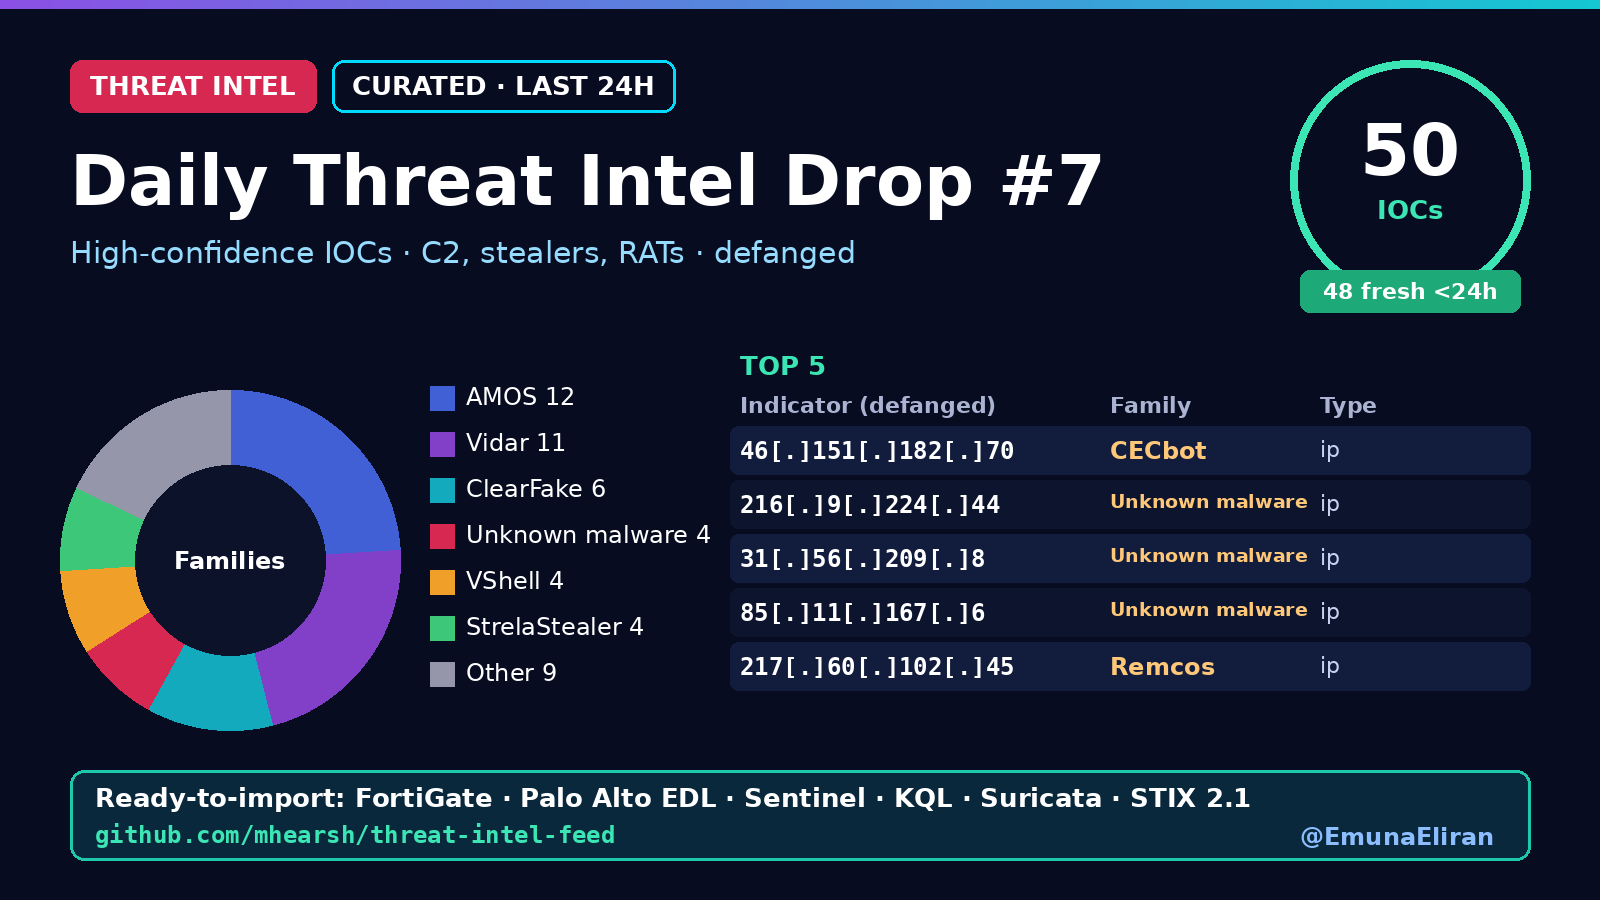

Source data for this figure (header and first rows):
indicator, indicator_defanged, type, family, confidence, first_seen, tags, first_published
46.151.182.70, 46[.]151[.]182[.]70, ip, CECbot, 83, 2026-10-30T05:57Z, cecbot;ip;T1071;T1105, 2026-10-30T05:20:54Z
216.9.224.44, 216[.]9[.]224[.]44, ip, Unknown malware, 77, 2026-10-29T20:51Z, unknown-malware;ip;T1071;T1105, 2026-10-29T20:17:52Z
31.56.209.8, 31[.]56[.]209[.]8, ip, Unknown malware, 77, 2026-10-29T17:33Z, unknown-malware;ip;T1071;T1105, 2026-10-29T16:54:03Z
85.11.167.6, 85[.]11[.]167[.]6, ip, Unknown malware, 77, 2026-10-29T17:33Z, unknown-malware;ip;T1071;T1105, 2026-10-29T16:54:03Z
217.60.102.45, 217[.]60[.]102[.]45, ip, Remcos, 77, 2026-10-29T14:51Z, remcos;ip;T1071;T1105, 2026-10-29T14:14:57Z
62.60.226.22, 62[.]60[.]226[.]22, ip, Stealc, 77, 2026-10-29T14:51Z, stealc;ip;T1071;T1105, 2026-10-29T14:14:57Z
0337db6ec34f1160c5c80f7da4877283ddfc1912…, 0337db6ec34f1160c5c80f7da4877283ddfc1912…, sha256, AMOS, 74, 2026-10-30T07:57Z, amos;sha256;T1071;T1105, 2026-10-30T07:21:03Z
08d6d24d5977b10af0f1ba4e978290756ac78a61…, 08d6d24d5977b10af0f1ba4e978290756ac78a61…, sha256, AMOS, 74, 2026-10-30T07:57Z, amos;sha256;T1071;T1105, 2026-10-30T07:21:03Z
08e616b2c9c93634fb2adf6850012c00abd5fe6d…, 08e616b2c9c93634fb2adf6850012c00abd5fe6d…, sha256, AMOS, 74, 2026-10-30T07:57Z, amos;sha256;T1071;T1105, 2026-10-30T07:21:03Z
0b86508095980aa07e11f4accc189e679274884f…, 0b86508095980aa07e11f4accc189e679274884f…, sha256, AMOS, 74, 2026-10-30T07:57Z, amos;sha256;T1071;T1105, 2026-10-30T07:21:03Z
0cd66f0ec208d3c86120f40c150482c4668b95f1…, 0cd66f0ec208d3c86120f40c150482c4668b95f1…, sha256, AMOS, 74, 2026-10-30T07:57Z, amos;sha256;T1071;T1105, 2026-10-30T07:21:03Z
104.168.7.227, 104[.]168[.]7[.]227, ip, Remcos, 74, 2026-10-30T07:57Z, remcos;ip;T1071;T1105, 2026-10-30T07:21:03Z
104.248.16.36, 104[.]248[.]16[.]36, ip, Jackskid, 74, 2026-10-30T07:57Z, jackskid;ip;T1071;T1105, 2026-10-30T07:21:03Z
106.12.47.232, 106[.]12[.]47[.]232, ip, VShell, 74, 2026-10-30T07:57Z, vshell;ip;T1071;T1105, 2026-10-30T07:21:03Z
154.91.49.165, 154[.]91[.]49[.]165, ip, VShell, 74, 2026-10-30T07:57Z, vshell;ip;T1071;T1105, 2026-10-30T07:21:03Z
154.91.49.166, 154[.]91[.]49[.]166, ip, VShell, 74, 2026-10-30T07:57Z, vshell;ip;T1071;T1105, 2026-10-30T07:21:03Z
154.91.49.167, 154[.]91[.]49[.]167, ip, VShell, 74, 2026-10-30T07:57Z, vshell;ip;T1071;T1105, 2026-10-30T07:21:03Z
282a0fef58670759e8aa838d87698af9f843227c…, 282a0fef58670759e8aa838d87698af9f843227c…, sha256, AMOS, 74, 2026-10-30T07:57Z, amos;sha256;T1071;T1105, 2026-10-30T07:21:03Z
2883ede4cf3c998d9a0ef8f35f7a17a425b37891…, 2883ede4cf3c998d9a0ef8f35f7a17a425b37891…, sha256, AMOS, 74, 2026-10-30T07:57Z, amos;sha256;T1071;T1105, 2026-10-30T07:21:03Z
295debeb9672c844e0bf64895c1761f7ce2d65e4…, 295debeb9672c844e0bf64895c1761f7ce2d65e4…, sha256, AMOS, 74, 2026-10-30T07:57Z, amos;sha256;T1071;T1105, 2026-10-30T07:21:03Z
34fc1803f5ae3f100f41d47a7487dfbd6c1c477a…, 34fc1803f5ae3f100f41d47a7487dfbd6c1c477a…, sha256, AMOS, 74, 2026-10-30T07:57Z, amos;sha256;T1071;T1105, 2026-10-30T07:21:03Z
48f3883fa0233f8cfd05c253ea930287422cde79…, 48f3883fa0233f8cfd05c253ea930287422cde79…, sha256, AMOS, 74, 2026-10-30T07:57Z, amos;sha256;T1071;T1105, 2026-10-30T07:21:03Z
5bc1255a3c70c3aa10a898a3bddd8f02093ed006…, 5bc1255a3c70c3aa10a898a3bddd8f02093ed006…, sha256, AMOS, 74, 2026-10-30T07:57Z, amos;sha256;T1071;T1105, 2026-10-30T07:21:03Z
5c8ac1a69de316b3a97dee3731d59590e5a500f9…, 5c8ac1a69de316b3a97dee3731d59590e5a500f9…, sha256, AMOS, 74, 2026-10-30T07:57Z, amos;sha256;T1071;T1105, 2026-10-30T07:21:03Z
cm.afktogel.org, cm[.]afktogel[.]org, domain, Vidar, 74, 2026-10-30T07:57Z, vidar;domain;T1071;T1105, 2026-10-30T07:21:03Z
farenaw.cc, farenaw[.]cc, domain, Unknown Stealer, 74, 2026-10-30T07:57Z, unknown-stealer;domain;T1071;T1105, 2026-10-30T07:21:03Z
https://85.11.161.54/data, hxxps://85[.]11[.]161[.]54/data, url, Unknown malware, 74, 2026-10-30T07:57Z, unknown-malware;url;T1071;T1105, 2026-10-30T07:21:03Z
https://cm.afktogel.org/, hxxps://cm[.]afktogel[.]org/, url, Vidar, 74, 2026-10-30T07:57Z, vidar;url;T1071;T1105, 2026-10-30T07:21:03Z
https://dk.ajuna88.org/b/, hxxps://dk[.]ajuna88[.]org/b/, url, Vidar, 74, 2026-10-30T07:57Z, vidar;url;T1071;T1105, 2026-10-30T07:21:03Z
https://dk.ajuna88.org/ct/, hxxps://dk[.]ajuna88[.]org/ct/, url, Vidar, 74, 2026-10-30T07:57Z, vidar;url;T1071;T1105, 2026-10-30T07:21:03Z
https://dk.ajuna88.org/cz/, hxxps://dk[.]ajuna88[.]org/cz/, url, Vidar, 74, 2026-10-30T07:57Z, vidar;url;T1071;T1105, 2026-10-30T07:21:03Z
https://dk.ajuna88.org/lc/, hxxps://dk[.]ajuna88[.]org/lc/, url, Vidar, 74, 2026-10-30T07:57Z, vidar;url;T1071;T1105, 2026-10-30T07:21:03Z
https://dk.ajuna88.org/lf/, hxxps://dk[.]ajuna88[.]org/lf/, url, Vidar, 74, 2026-10-30T07:57Z, vidar;url;T1071;T1105, 2026-10-30T07:21:03Z
https://dk.ajuna88.org/o1/, hxxps://dk[.]ajuna88[.]org/o1/, url, Vidar, 74, 2026-10-30T07:57Z, vidar;url;T1071;T1105, 2026-10-30T07:21:03Z
https://dk.ajuna88.org/uq/, hxxps://dk[.]ajuna88[.]org/uq/, url, Vidar, 74, 2026-10-30T07:57Z, vidar;url;T1071;T1105, 2026-10-30T07:21:03Z
https://dk.ajuna88.org/wy/, hxxps://dk[.]ajuna88[.]org/wy/, url, Vidar, 74, 2026-10-30T07:57Z, vidar;url;T1071;T1105, 2026-10-30T07:21:03Z
https://dk.ajuna88.org/zq/, hxxps://dk[.]ajuna88[.]org/zq/, url, Vidar, 74, 2026-10-30T07:57Z, vidar;url;T1071;T1105, 2026-10-30T07:21:03Z
https://farenaw.cc/gate/chunk, hxxps://farenaw[.]cc/gate/chunk, url, Unknown Stealer, 74, 2026-10-30T07:57Z, unknown-stealer;url;T1071;T1105, 2026-10-30T07:21:03Z
vt0potv8.bossbey1.click, vt0potv8[.]bossbey1[.]click, domain, ClearFake, 74, 2026-10-30T07:57Z, clearfake;domain;T1071;T1105, 2026-10-30T07:21:03Z
22ed84bl.georgelounge.bar, 22ed84bl[.]georgelounge[.]bar, domain, ClearFake, 74, 2026-10-30T05:57Z, clearfake;domain;T1071;T1105, 2026-10-30T05:20:54Z
9e9tjipz.bossbeyavrupa.store, 9e9tjipz[.]bossbeyavrupa[.]store, domain, ClearFake, 74, 2026-10-30T05:57Z, clearfake;domain;T1071;T1105, 2026-10-30T05:20:54Z
bossbeyalpha.click, bossbeyalpha[.]click, domain, ClearFake, 74, 2026-10-30T05:57Z, clearfake;domain;T1071;T1105, 2026-10-30T05:20:54Z
bossbeyanadolu.store, bossbeyanadolu[.]store, domain, ClearFake, 74, 2026-10-30T05:57Z, clearfake;domain;T1071;T1105, 2026-10-30T05:20:54Z
bossbeyavrupa.store, bossbeyavrupa[.]store, domain, ClearFake, 74, 2026-10-30T05:57Z, clearfake;domain;T1071;T1105, 2026-10-30T05:20:54Z
branthtech.com.br, branthtech[.]com[.]br, domain, StrelaStealer, 74, 2026-10-30T05:57Z, strelastealer;domain;T1071;T1105, 2026-10-30T05:20:54Z
chiru.upper.jp, chiru[.]upper[.]jp, domain, StrelaStealer, 74, 2026-10-30T05:57Z, strelastealer;domain;T1071;T1105, 2026-10-30T05:20:54Z
cognituslifesciences.com, cognituslifesciences[.]com, domain, StrelaStealer, 74, 2026-10-30T05:57Z, strelastealer;domain;T1071;T1105, 2026-10-30T05:20:54Z
coloradomarketingresources.com, coloradomarketingresources[.]com, domain, StrelaStealer, 74, 2026-10-30T05:57Z, strelastealer;domain;T1071;T1105, 2026-10-30T05:20:54Z
74.82.197.86, 74[.]82[.]197[.]86, ip, Arista VCO exploitation CVE-2026-114625, 90, 2026-10-22T00:33Z, arista-vco-exploitation-cve-2026-114625;…, 2026-10-22T00:00:00Z
38.54.50.151, 38[.]54[.]50[.]151, ip, Arista VCO exploitation CVE-2026-114625, 90, 2026-10-22T00:33Z, arista-vco-exploitation-cve-2026-114625;…, 2026-10-22T00:00:00Z
